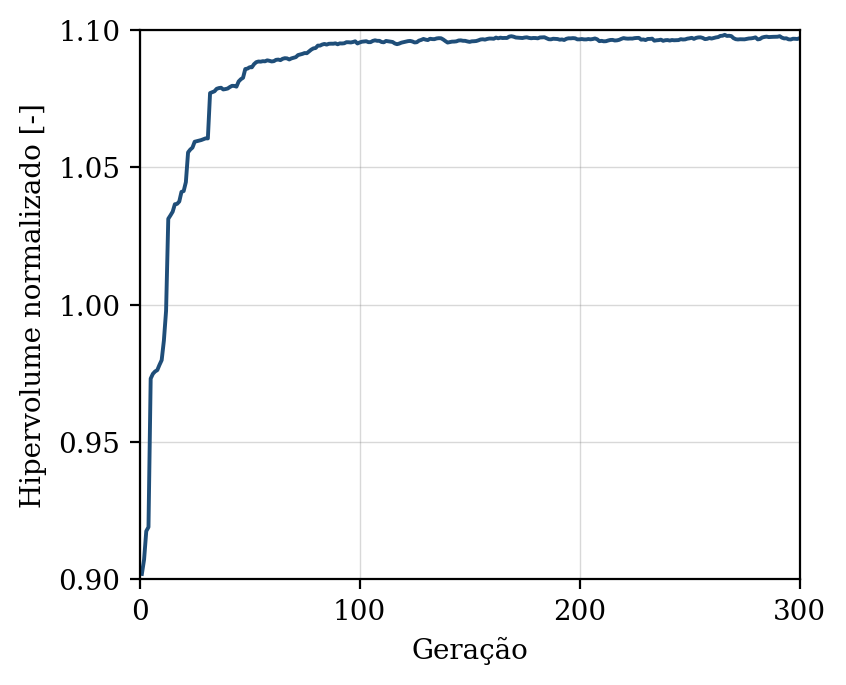

Data behind this chart, as committed beside it:
geracao, hipervolume, n_solucoes, n_avaliacoes
1, 0.902, 9, 50
2, 0.9072, 12, 100
3, 0.9176, 21, 150
4, 0.919, 30, 200
5, 0.9731, 38, 250
6, 0.9748, 48, 300
7, 0.9757, 50, 350
8, 0.9762, 50, 400
9, 0.9781, 50, 450
10, 0.9798, 50, 500
11, 0.9869, 50, 550
12, 0.9978, 50, 600
13, 1.031, 50, 650
14, 1.033, 50, 700
15, 1.034, 50, 750
16, 1.037, 50, 800
17, 1.037, 50, 850
18, 1.038, 50, 900
19, 1.041, 50, 950
20, 1.041, 50, 1000
21, 1.045, 50, 1050
22, 1.055, 50, 1100
23, 1.056, 50, 1150
24, 1.057, 50, 1200
25, 1.059, 50, 1250
26, 1.06, 50, 1300
27, 1.06, 50, 1350
28, 1.06, 50, 1400
29, 1.06, 50, 1450
30, 1.061, 50, 1500
31, 1.061, 50, 1550
32, 1.077, 50, 1600
33, 1.077, 50, 1650
34, 1.078, 50, 1700
35, 1.079, 50, 1750
36, 1.079, 50, 1800
37, 1.079, 50, 1850
38, 1.078, 50, 1900
39, 1.078, 50, 1950
40, 1.079, 50, 2000
41, 1.079, 50, 2050
42, 1.08, 50, 2100
43, 1.08, 50, 2150
44, 1.079, 50, 2200
45, 1.081, 50, 2250
46, 1.082, 50, 2300
47, 1.083, 50, 2350
48, 1.086, 50, 2400
49, 1.086, 50, 2450
50, 1.086, 50, 2500
51, 1.086, 50, 2550
52, 1.088, 50, 2600
53, 1.088, 50, 2650
54, 1.089, 50, 2700
55, 1.088, 50, 2750
56, 1.089, 50, 2800
57, 1.089, 50, 2850
58, 1.089, 50, 2900
59, 1.089, 50, 2950
60, 1.089, 50, 3000
... 240 more rows
